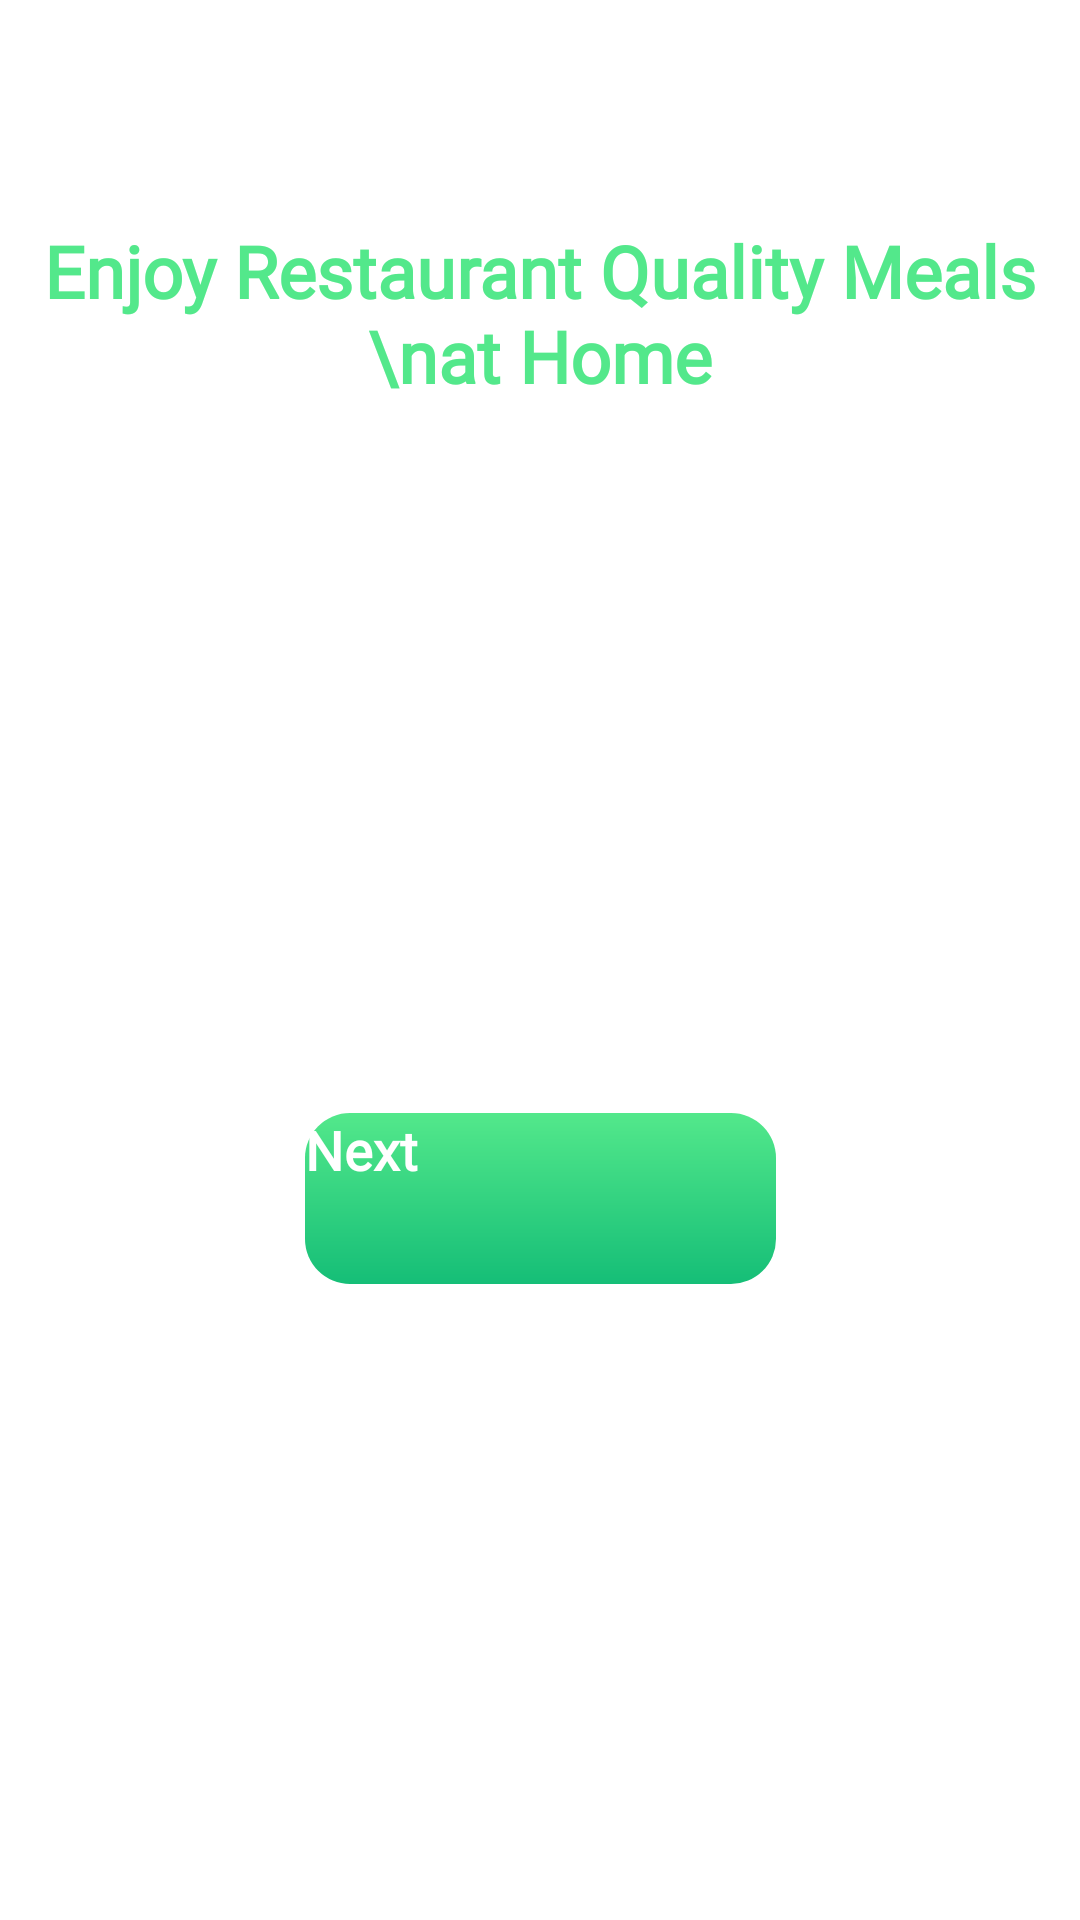

This screen was rendered from an Android layout file. Write that file and the resources it references.
<!-- AndroidManifest.xml: activity theme Theme.Food_app -->
<!-- res/layout/activity_start.xml -->
<?xml version="1.0" encoding="utf-8"?>
<androidx.constraintlayout.widget.ConstraintLayout xmlns:android="http://schemas.android.com/apk/res/android"
    xmlns:app="http://schemas.android.com/apk/res-auto"
    xmlns:tools="http://schemas.android.com/tools"
    android:id="@+id/main"
    android:layout_width="match_parent"
    android:layout_height="match_parent"
    android:fitsSystemWindows="true"
    tools:context=".startActivity">


    <ImageView
        android:id="@+id/imageView2"
        android:layout_width="wrap_content"
        android:layout_height="wrap_content"
        android:layout_marginTop="50dp"
        app:layout_constraintEnd_toEndOf="parent"
        app:layout_constraintStart_toStartOf="parent"
        app:layout_constraintTop_toTopOf="parent"
        app:srcCompat="@drawable/startimg" />

    <TextView
        android:id="@+id/textView3"
        android:layout_width="wrap_content"
        android:layout_height="wrap_content"
        android:layout_marginTop="24dp"
        android:fontFamily="@font/yeon_sung"
        android:text="Enjoy Restaurant Quality Meals \nat Home"
        android:textAlignment="center"
        android:textColor="@color/app_green"
        android:textSize="24sp"
        android:textStyle="bold"
        app:layout_constraintEnd_toEndOf="@+id/imageView2"
        app:layout_constraintStart_toStartOf="@+id/imageView2"
        app:layout_constraintTop_toBottomOf="@+id/imageView2" />

    <androidx.appcompat.widget.AppCompatButton
        android:id="@+id/nextbutton"
        android:layout_width="157dp"
        android:layout_height="57dp"
        android:layout_marginTop="24dp"
        android:background="@drawable/startbtn_backgorund"
        android:fontFamily="@font/yeon_sung"
        android:text="Next"
        android:textColor="@color/white"
        android:textSize="18sp"
        android:textStyle="bold"
        app:layout_constraintBottom_toBottomOf="parent"
        app:layout_constraintEnd_toEndOf="@+id/textView3"
        app:layout_constraintStart_toStartOf="@+id/textView3"
        app:layout_constraintTop_toBottomOf="@+id/textView3" />
</androidx.constraintlayout.widget.ConstraintLayout>
<!-- resources referenced by this layout -->
<resources>
  <color name="app_green">#53E88B</color>
  <color name="white">#FFFFFFFF</color>
  <!-- drawable startbtn_backgorund (drawable) -->
  <?xml version="1.0" encoding="utf-8"?>
  <shape android:shape="rectangle" xmlns:android="http://schemas.android.com/apk/res/android">
  
      <corners android:radius="15dp"/>
      <gradient  android:angle="-45"
          android:startColor="#53E88B"
          android:endColor="#15BE77"/>
  </shape>
  <style name="Theme.Food_app" parent="Base.Theme.Food_app">
          
          <item name="android:navigationBarColor">@android:color/transparent</item>
          <item name="android:statusBarColor">@android:color/transparent</item>
          <item name="android:windowLightStatusBar">?attr/isLightTheme</item>
      </style>
</resources>
